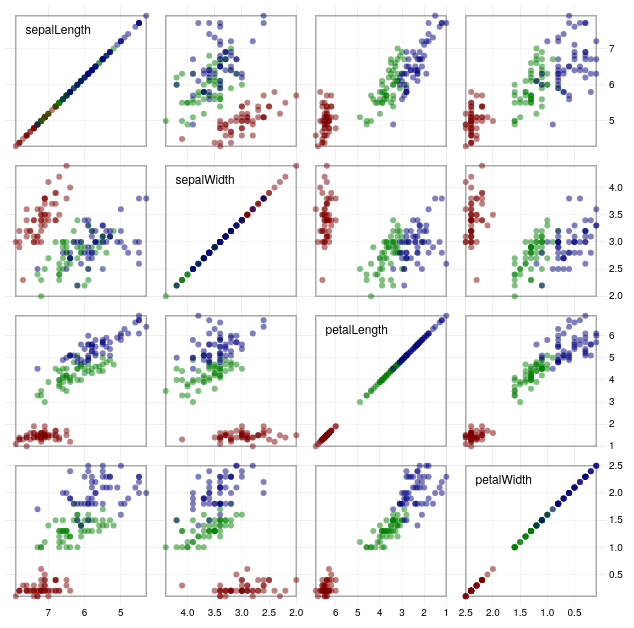
D3 v3 page, settled after 360 driven frames (6 s of simulated time); the page loaded 1 data file(s).



d3.json("flowers.json", function(flower) {

  // Size parameters.
  var size = 150,
      padding = 19.5,
      n = flower.traits.length;

  // Color scale.
  var color = d3.scale.ordinal().range([
    "rgb(50%, 0%, 0%)",
    "rgb(0%, 50%, 0%)",
    "rgb(0%, 0%, 50%)"
  ]);

  // Position scales.
  var x = {}, y = {};
  flower.traits.forEach(function(trait) {
    var domain = [d3.min(flower.values, value), d3.max(flower.values, value)],
        range = [padding / 2, size - padding / 2];

    x[trait] = d3.scale.linear().domain(domain).range(range);
    y[trait] = d3.scale.linear().domain(domain).range(range.reverse());

    function value(d) { return d[trait]; }
  });

  // Axes.
  var axis = d3.svg.axis()
      .ticks(5)
      .tickSize(size * n);

  // Root panel.
  var svg = d3.select("#body").append("div")
      .attr("class", "chart")
      .style("width", size * n + padding + "px")
      .style("height", size * n + padding + "px")
    .append("svg:svg")
      .attr("width", size * n + padding)
      .attr("height", size * n + padding);

  // X-axis.
  svg.selectAll("g.x.axis")
      .data(flower.traits)
    .enter().append("svg:g")
      .attr("class", "x axis")
      .attr("transform", function(d, i) { return "translate(" + i * size + ",0)"; })
      .each(function(d) { d3.select(this).call(axis.scale(x[d]).orient("bottom")); });

  // Y-axis.
  svg.selectAll("g.y.axis")
      .data(flower.traits)
    .enter().append("svg:g")
      .attr("class", "y axis")
      .attr("transform", function(d, i) { return "translate(0," + i * size + ")"; })
      .each(function(d) { d3.select(this).call(axis.scale(y[d]).orient("right")); });

  // Cell and plot.
  var cell = svg.selectAll("g.cell")
      .data(cross(flower.traits, flower.traits))
    .enter().append("svg:g")
      .attr("class", "cell")
      .attr("transform", function(d) { return "translate(" + d.i * size + "," + d.j * size + ")"; })
      .each(plot);

  // Plot frame.
  cell.insert("svg:rect", "circle")
      .attr("x", padding / 2)
      .attr("y", padding / 2)
      .attr("width", size - padding)
      .attr("height", size - padding)
      .on("mousedown", mousedown);

  // Titles for the diagonal.
  cell.filter(function(d) { return d.i == d.j; }).append("svg:text")
      .attr("x", padding)
      .attr("y", padding)
      .attr("dy", ".71em")
      .text(function(d) { return d.x; });

  function plot(p) {
    d3.select(this).selectAll("circle")
        .data(flower.values)
      .enter().append("svg:circle")
        .attr("cx", function(d) { return x[p.x](d[p.x]); })
        .attr("cy", function(d) { return y[p.y](d[p.y]); })
        .attr("r", 3)
        .style("fill", function(d) { return color(d.species); });
  }

  d3.select(window)
      .on("mousemove", mousemove)
      .on("mouseup", mouseup);

  var rect, x0, x1, count;

  function mousedown() {
    x0 = d3.svg.mouse(this);
    count = 0;
    rect = d3.select(this.parentNode).append("svg:rect").attr("class", "brush");
    d3.event.preventDefault();
  }

  function mousemove() {
    if (!rect) return;
    x1 = d3.svg.mouse(rect.node());

    x1[0] = Math.max(padding / 2, Math.min(size - padding / 2, x1[0]));
    x1[1] = Math.max(padding / 2, Math.min(size - padding / 2, x1[1]));

    var minx = Math.min(x0[0], x1[0]),
        maxx = Math.max(x0[0], x1[0]),
        miny = Math.min(x0[1], x1[1]),
        maxy = Math.max(x0[1], x1[1]);

    rect
        .attr("x", minx - .5)
        .attr("y", miny - .5)
        .attr("width", maxx - minx + 1)
        .attr("height", maxy - miny + 1);

    var v = rect.node().__data__,
        mins = x[v.x].invert(minx),
        maxs = x[v.x].invert(maxx),
        mint = y[v.y].invert(maxy),
        maxt = y[v.y].invert(miny);

    count = 0;
    svg.selectAll("circle").classed("hidden", function(d) {
      return (mins > d[v.x] || maxs < d[v.x]
          || mint > d[v.y] || maxt < d[v.y])
          && ++count;
    });
  }

  function mouseup() {
    if (!rect) return;
    rect.remove();
    rect = null;
    if (!count) svg.selectAll("circle").classed("hidden", false);
  }

});

function cross(a, b) {
  var c = [], n = a.length, m = b.length, i, j;
  for (i = -1; ++i < n;) for (j = -1; ++j < m;) c.push({x: a[i], i: i, y: b[j], j: j});
  return c;
}

    

### data: flowers.json
{
 "traits": [
  "sepalLength",
  "sepalWidth",
  "petalLength",
  "petalWidth"
 ],
 "species": [
  "setosa",
  "versicolor",
  "virginica"
 ],
 "values": [
  {
   "sepalLength": 5.1,
   "sepalWidth": 3.5,
   "petalLength": 1.4,
   "petalWidth": 0.2,
   "species": "setosa"
  },
  {
   "sepalLength": 4.9,
   "sepalWidth": 3.0,
   "petalLength": 1.4,
   "petalWidth": 0.2,
   "species": "setosa"
  },
  {
   "sepalLength": 4.7,
   "sepalWidth": 3.2,
   "petalLength": 1.3,
   "petalWidth": 0.2,
   "species": "setosa"
  },
  {
   "sepalLength": 4.6,
   "sepalWidth": 3.1,
   "petalLength": 1.5,
   "petalWidth": 0.2,
   "species": "setosa"
  },
  {
   "sepalLength": 5.0,
   "sepalWidth": 3.6,
   "petalLength": 1.4,
   "petalWidth": 0.2,
   "species": "setosa"
  },
  {
   "sepalLength": 5.4,
   "sepalWidth": 3.9,
   "petalLength": 1.7,
   "petalWidth": 0.4,
   "species": "setosa"
  },
  {
   "sepalLength": 4.6,
   "sepalWidth": 3.4,
   "petalLength": 1.4,
   "petalWidth": 0.3,
   "species": "setosa"
  },
  {
   "sepalLength": 5.0,
   "sepalWidth": 3.4,
   "petalLength": 1.5,
   "petalWidth": 0.2,
   "species": "setosa"
  },
  "... 142 more items"
 ]
}